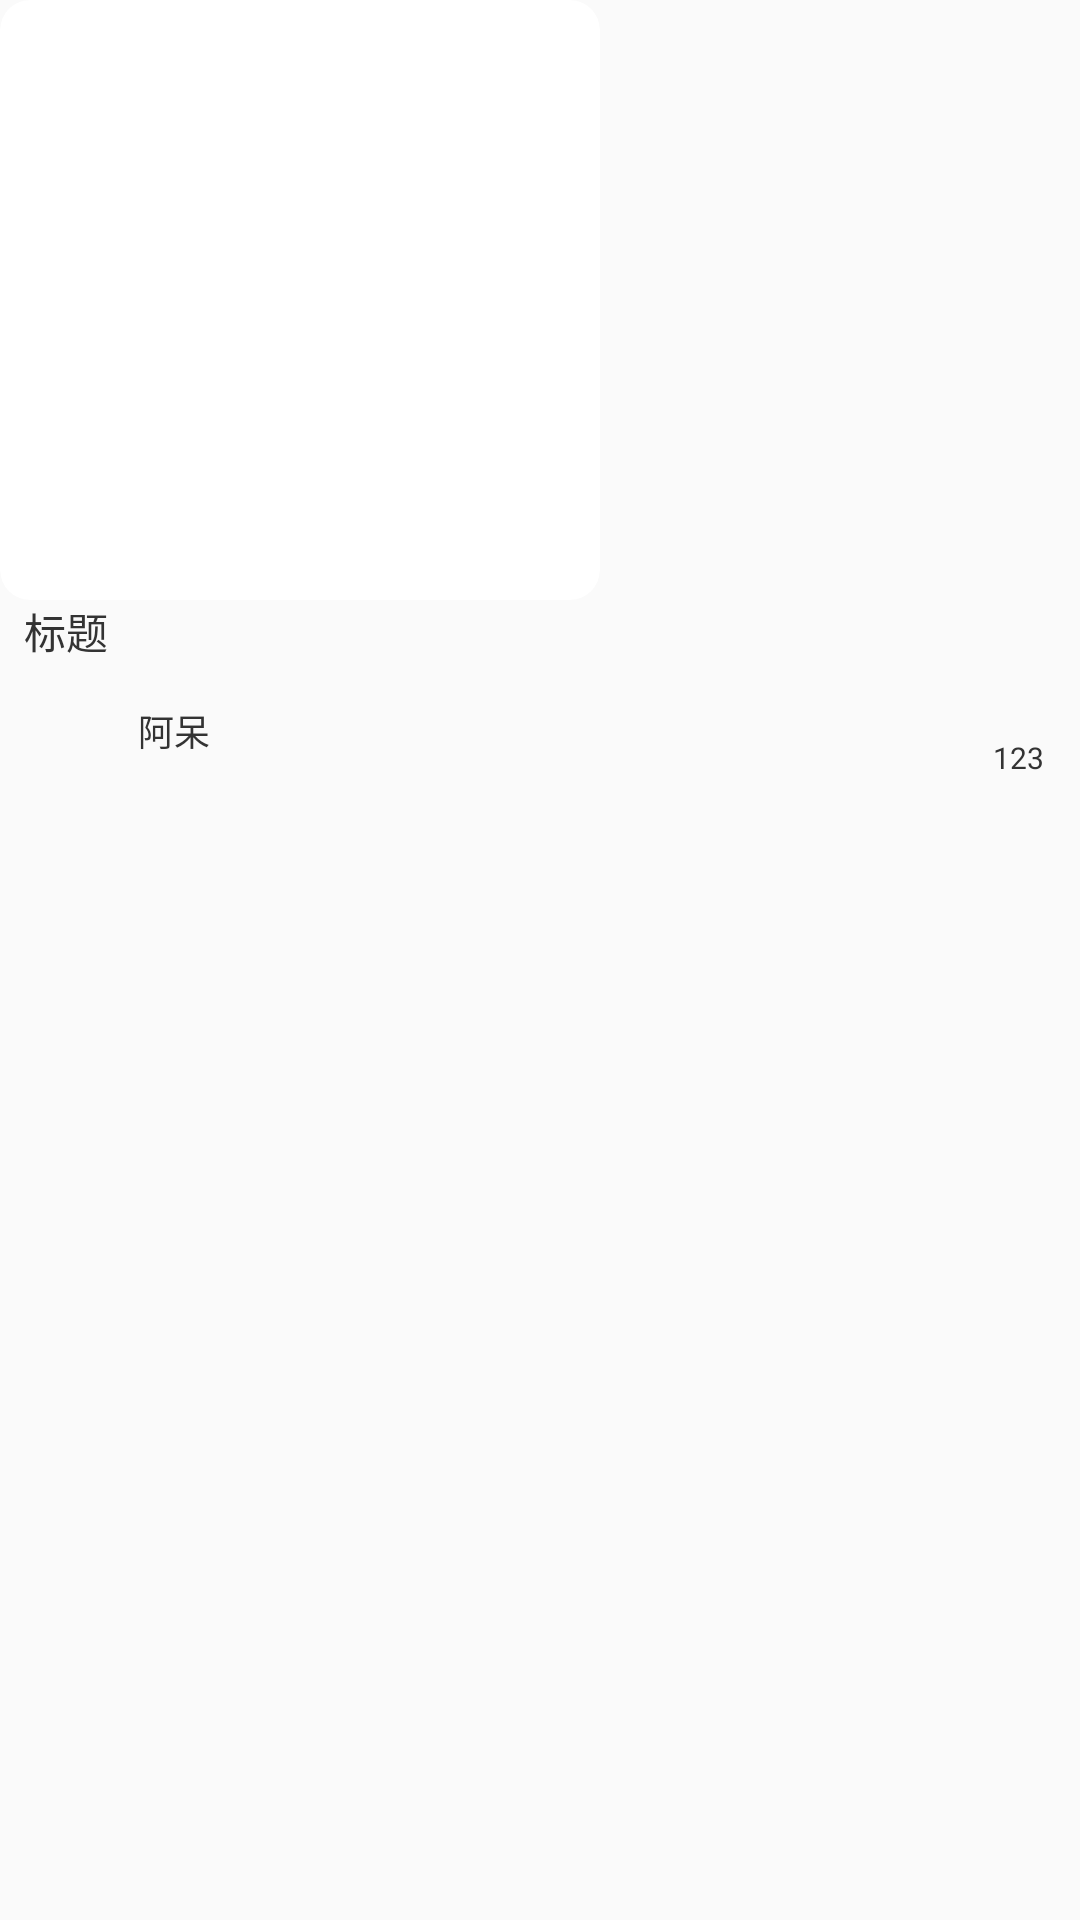

Reconstruct the res/layout file that produces this screen, plus the resources it refers to.
<!-- AndroidManifest.xml: application theme Theme.Helloworld2 -->
<!-- res/layout/item.xml -->
<?xml version="1.0" encoding="utf-8"?>
<LinearLayout xmlns:android="http://schemas.android.com/apk/res/android"
    android:layout_width="wrap_content"
    android:layout_height="wrap_content"
    xmlns:app="http://schemas.android.com/apk/res-auto"
    android:orientation="vertical">
    <androidx.cardview.widget.CardView
        android:layout_width="wrap_content"
        android:layout_height="wrap_content"
        app:cardCornerRadius="10dp"
        app:cardElevation="0dp">
        <ImageView
            android:id="@+id/home_item_img"
            android:layout_width="200dp"
            android:layout_height="200dp" />
    </androidx.cardview.widget.CardView>

    
    <TextView
        android:id="@+id/home_item_title"
        android:layout_width="match_parent"
        android:layout_height="wrap_content"
        android:layout_marginLeft="8dp"
        android:layout_marginRight="8dp"
        android:maxLines="2"
        android:text="标题"
        android:textColor="#333"/>
    <LinearLayout
        android:layout_width="match_parent"
        android:layout_height="wrap_content"
        android:orientation="horizontal">
        
        <ImageView
            android:id="@+id/home_item_head"
            android:layout_width="30dp"
            android:layout_height="30dp"
            android:layout_margin="8dp"
            android:src="@drawable/user"
            android:scaleType="centerCrop"
            android:layout_gravity="center"/>
        
        <TextView
            android:id="@+id/home_item_username"
            android:layout_width="wrap_content"
            android:layout_height="wrap_content"
            android:layout_gravity="center"
            android:text="阿呆"
            android:textSize="12sp"
            android:textColor="#333333"/>
        
        <LinearLayout
            android:id="@+id/home_item_good"
            android:layout_width="match_parent"
            android:layout_height="wrap_content"
            android:layout_marginRight="8dp"
            android:orientation="vertical"
            android:layout_gravity="top"
            android:gravity="right">
            <ImageView
                android:layout_width="30dp"
                android:layout_height="25dp"
                android:src="@drawable/good"/>
            <TextView
                android:layout_width="25dp"
                android:layout_height="wrap_content"
                android:gravity="center"
                android:text="123"
                android:textSize="10dp"
                android:textColor="#333"/>
        </LinearLayout>
    </LinearLayout>
</LinearLayout>
<!-- resources referenced by this layout -->
<resources>
  <style name="Theme.Helloworld2" parent="Theme.MaterialComponents.DayNight.DarkActionBar.Bridge">
          
          <item name="colorPrimary">@color/purple_500</item>
          <item name="colorPrimaryVariant">@color/purple_700</item>
          <item name="colorOnPrimary">@color/white</item>
          
          <item name="colorSecondary">@color/teal_200</item>
          <item name="colorSecondaryVariant">@color/teal_700</item>
          <item name="colorOnSecondary">@color/black</item>
          
          <item name="android:statusBarColor">?attr/colorPrimaryVariant</item>
          
      </style>
  <color name="purple_500">#FF6200EE</color>
  <color name="purple_700">#FF3700B3</color>
  <color name="white">#FFFFFFFF</color>
  <color name="teal_200">#FF03DAC5</color>
  <color name="teal_700">#FF018786</color>
  <color name="black">#FF000000</color>
</resources>
